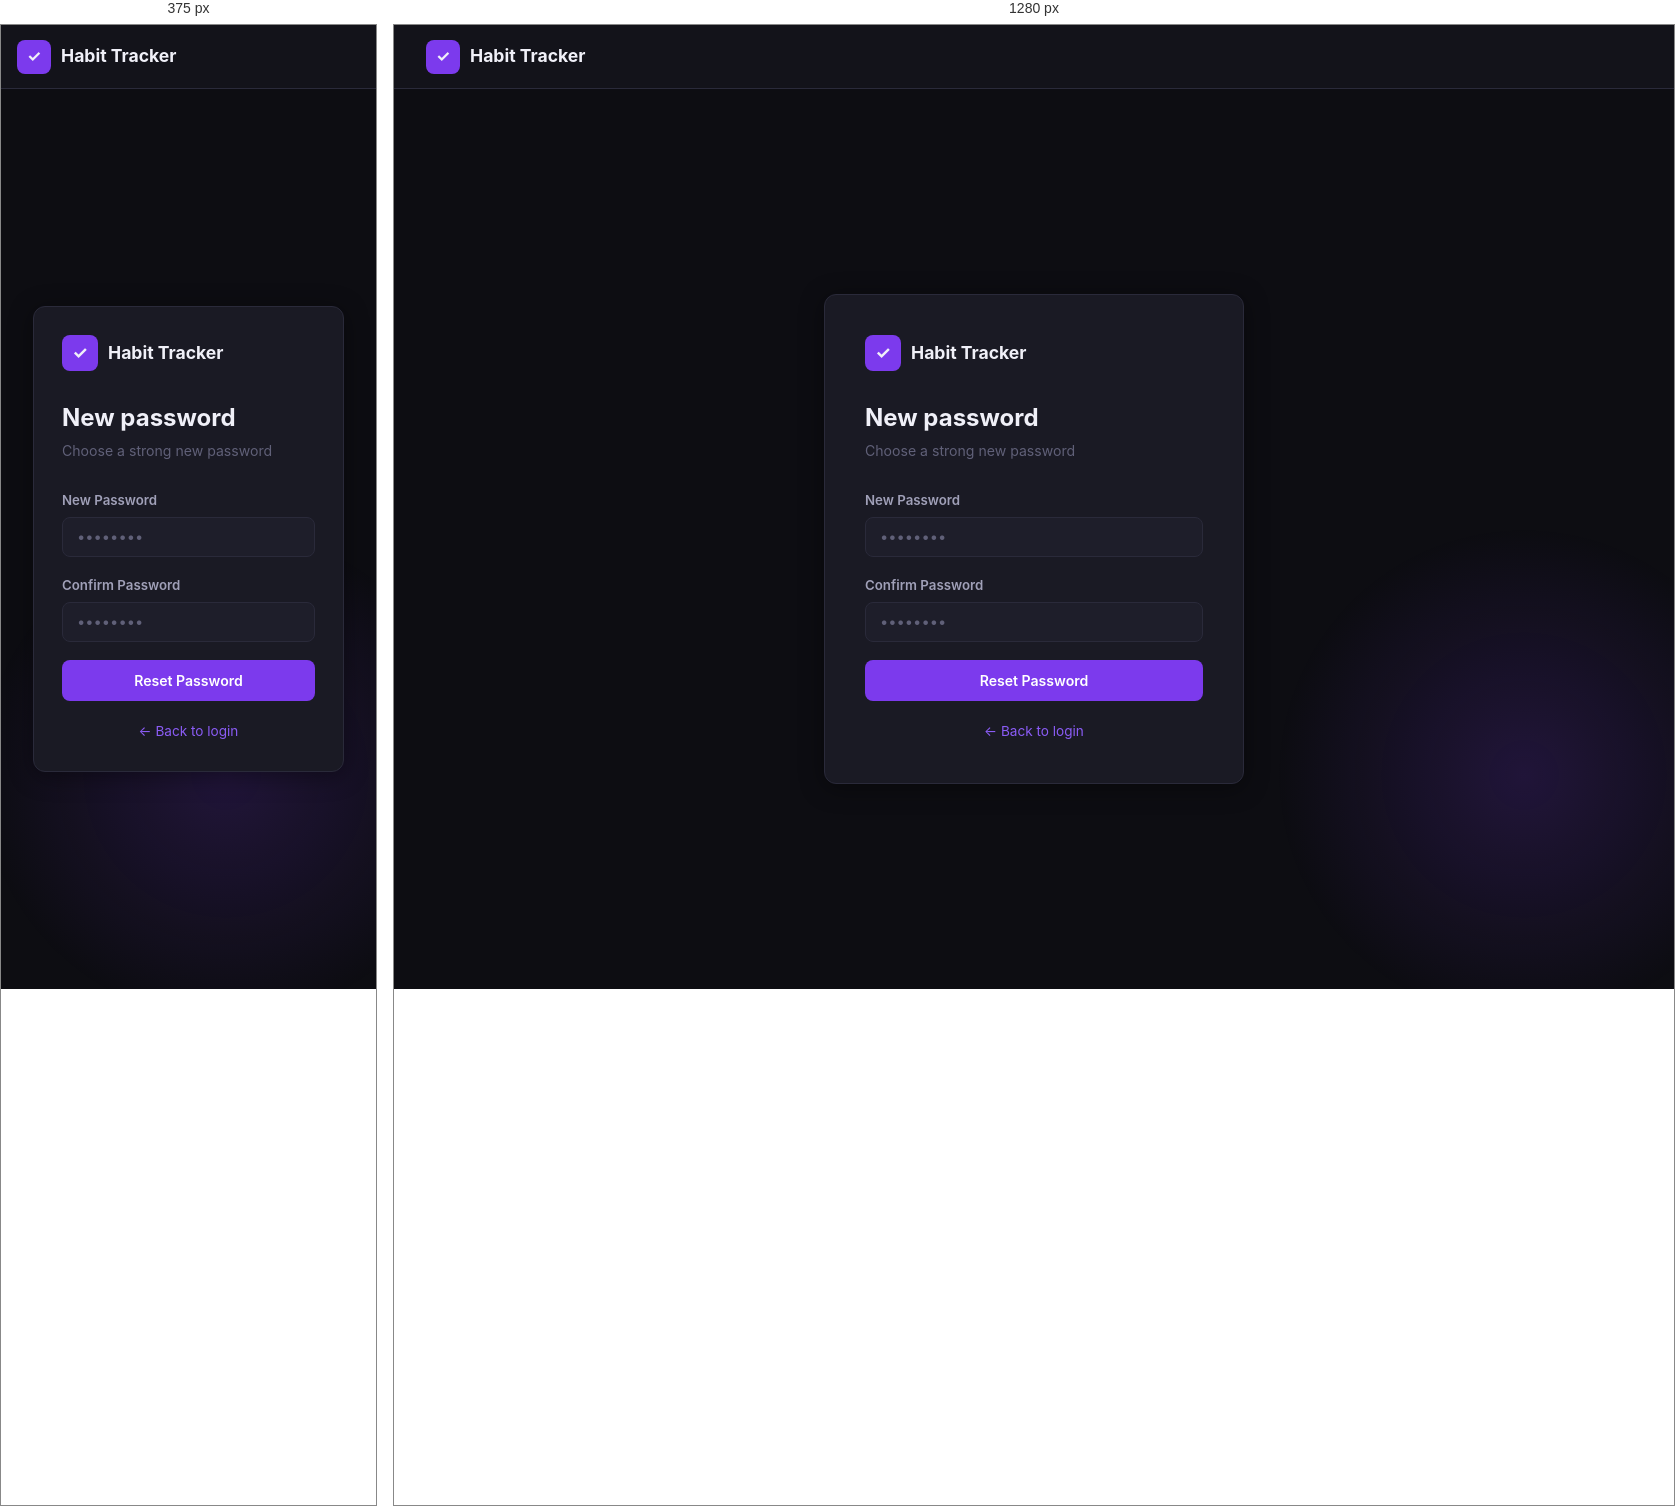
Rendered at 375 px and 1280 px, left to right.

<!-- file: reset.html -->
<!DOCTYPE html>
<html lang="en">
<head>
  <meta charset="UTF-8" />
  <meta name="viewport" content="width=device-width, initial-scale=1.0" />
  <title>Reset Password — Habit Tracker</title>
  <link rel="stylesheet" href="style.css" />
</head>
<body>

<nav class="navbar">
  <a href="index.html" class="nav-brand">
    <div class="nav-brand-icon">✓</div>
    Habit Tracker
  </a>
</nav>

<div class="auth-wrapper">
  <div class="auth-card">
    <div class="auth-logo">
      <div class="auth-logo-icon">✓</div>
      Habit Tracker
    </div>
    <h1 class="auth-heading">New password</h1>
    <p class="auth-sub">Choose a strong new password</p>

    <div class="alert alert-error" id="alertBox"></div>
    <div class="alert alert-success" id="successBox"></div>

    <form id="resetForm" novalidate>
      <div class="form-group">
        <label class="form-label" for="newPass">New Password</label>
        <input class="form-input" type="password" id="newPass" placeholder="••••••••" required />
      </div>
      <div class="form-group">
        <label class="form-label" for="confirmPass">Confirm Password</label>
        <input class="form-input" type="password" id="confirmPass" placeholder="••••••••" required />
      </div>
      <button class="btn btn-primary btn-block" type="submit" id="resetBtn">Reset Password</button>
    </form>

    <div class="form-footer">
      <a href="login.html">← Back to login</a>
    </div>
  </div>
</div>

<script src="script.js"></script>
<script>
  const token = new URLSearchParams(window.location.search).get('token');

  document.getElementById('resetForm').addEventListener('submit', async (e) => {
    e.preventDefault();
    const btn = document.getElementById('resetBtn');
    const alertEl = document.getElementById('alertBox');
    const successEl = document.getElementById('successBox');
    alertEl.className = 'alert alert-error';
    successEl.className = 'alert alert-success';

    const pass = document.getElementById('newPass').value;
    const confirm = document.getElementById('confirmPass').value;

    if (!pass || pass.length < 6) {
      alertEl.textContent = 'Password must be at least 6 characters.';
      alertEl.classList.add('show');
      return;
    }
    if (pass !== confirm) {
      alertEl.textContent = 'Passwords do not match.';
      alertEl.classList.add('show');
      return;
    }
    if (!token) {
      alertEl.textContent = 'Invalid reset link. Please request a new one.';
      alertEl.classList.add('show');
      return;
    }

    btn.textContent = 'Resetting…';
    btn.disabled = true;

    try {
      const res = await fetch(`${API_BASE}/api/auth/reset/${token}`, {
        method: 'POST',
        headers: { 'Content-Type': 'application/json' },
        body: JSON.stringify({ password: pass }),
      });
      const data = await res.json();
      if (!res.ok) throw new Error(data.message || 'Reset failed');
      successEl.textContent = data.message + ' Redirecting to login…';
      successEl.classList.add('show');
      setTimeout(() => window.location.href = 'login.html', 2000);
    } catch (err) {
      alertEl.textContent = err.message;
      alertEl.classList.add('show');
      btn.textContent = 'Reset Password';
      btn.disabled = false;
    }
  });
</script>
</body>
</html>


/* @media block from style.css */
@media (max-width: 640px) {
  .hero-card { flex-direction: column; gap: 1.25rem; align-items: flex-start; }
  .hero-stats { gap: 1.5rem; }
  .navbar { padding: 0 1rem; }
  .nav-links a { padding: 6px 10px; font-size: 0.82rem; }
  .auth-card { padding: 1.75rem; }
  .stats-grid { grid-template-columns: repeat(2, 1fr); }
  .calendar-grid { grid-template-columns: repeat(7, 1fr); }
}